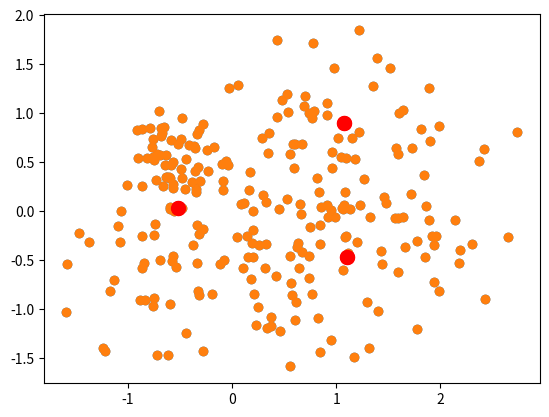

This chart was generated by the following Python code:
import matplotlib.pyplot as plt
import numpy as np

def initialize_centroids(points, k):
    '''
        Selects k random points as initial
        points from dataset
    '''
    centroids = points.copy()
    np.random.shuffle(centroids)
    
    return centroids[:k]

def closest_centroid(points, centroids):
    '''
        Returns an array containing the index to the nearest centroid for each point
    '''
    distances = np.sqrt(((points - centroids[:, np.newaxis])**2).sum(axis=2))
    return np.argmin(distances, axis=0)

def move_centroids(points, closest, centroids):
    '''
        Returns the new centroids assigned from the points closest to them
    '''
    return np.array([points[closest==k].mean(axis=0) for k in range(centroids.shape[0])])

def main(points):
    num_iterations = 1000
    k = 3
        
    # Initialize centroids
    centroids = initialize_centroids(points, k)
    
    # Run iterative process
    for i in range(num_iterations):
        closest = closest_centroid(points, centroids)
        centroids = move_centroids(points, closest, centroids)
    
    return centroids

# Generate Data
points = np.vstack(((np.random.randn(150, 2) * 0.75 + np.array([1, 0])),
              (np.random.randn(50, 2) * 0.25 + np.array([-0.5, 0.5])),
              (np.random.randn(50, 2) * 0.5 + np.array([-0.5, -0.5]))))

centroids = main(points)

plt.scatter(points[:, 0], points[:, 1])
plt.scatter(centroids[:, 0], centroids[:, 1], c='r', s=100)
ax = plt.gca()

closest = closest_centroid(points, centroids)
centroids = move_centroids(points, closest, centroids)

plt.scatter(points[:, 0], points[:, 1])
plt.scatter(centroids[:, 0], centroids[:, 1], c='r', s=100)
ax = plt.gca()
